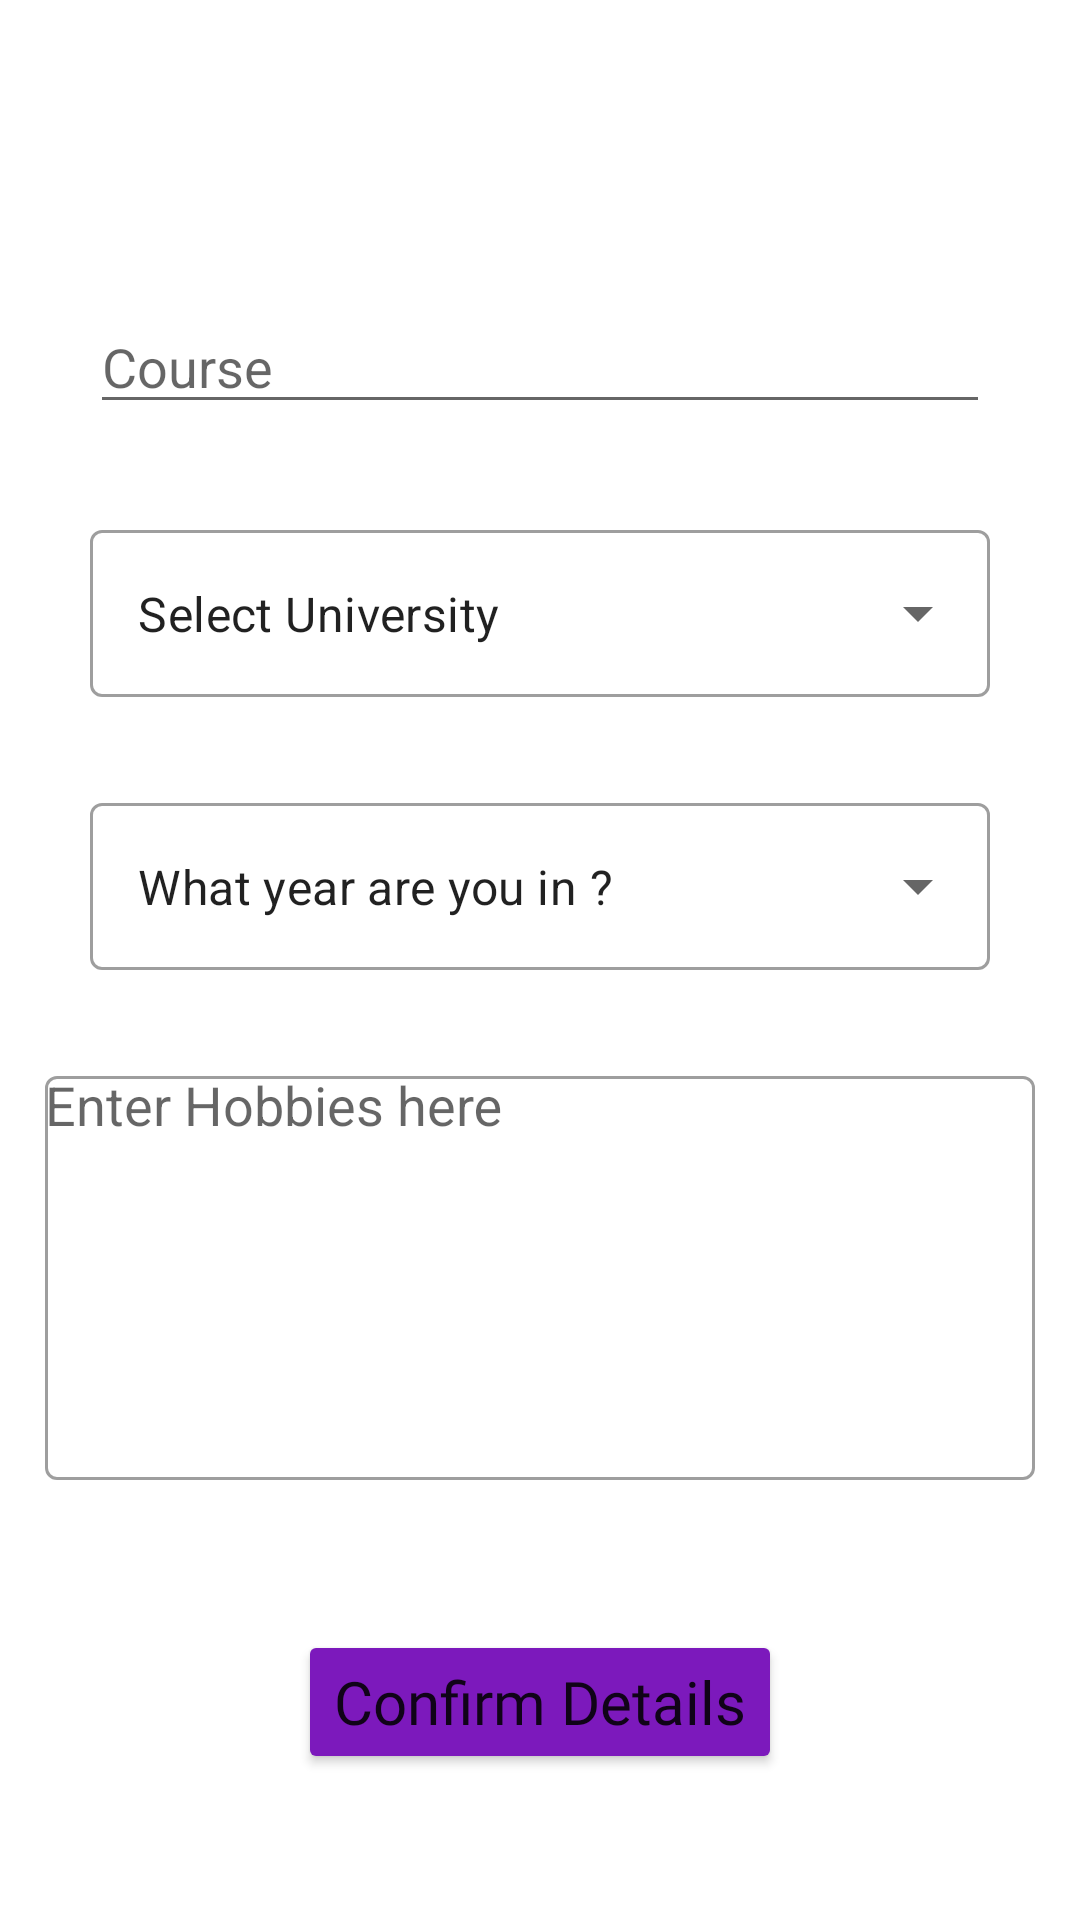

Reconstruct the res/layout file that produces this screen, plus the resources it refers to.
<!-- AndroidManifest.xml: application theme Theme.FYPProject -->
<!-- res/layout/activity_accout_details.xml -->
<?xml version="1.0" encoding="utf-8"?>
<androidx.constraintlayout.widget.ConstraintLayout xmlns:android="http://schemas.android.com/apk/res/android"
    xmlns:app="http://schemas.android.com/apk/res-auto"
    xmlns:tools="http://schemas.android.com/tools"
    android:layout_width="match_parent"
    android:layout_height="match_parent"
    tools:context=".AccoutDetails">

    <com.google.android.material.textfield.TextInputLayout
        style="@style/Widget.MaterialComponents.TextInputLayout.OutlinedBox.ExposedDropdownMenu"
        android:layout_width="match_parent"
        android:layout_height="wrap_content"
        android:layout_marginTop="30dp"
        android:layout_marginStart="30dp"
        android:layout_marginEnd="30dp"
        android:id="@+id/university"
        app:layout_constraintLeft_toLeftOf="parent"
        app:layout_constraintRight_toRightOf="parent"
        app:layout_constraintTop_toBottomOf="@+id/courseName">

    <AutoCompleteTextView
        android:id="@+id/autoCompleteTextView"
        android:layout_width="match_parent"
        android:layout_height="match_parent"
        android:layout_weight="1"
        android:inputType="none"
        android:text="Select University"
        />
    </com.google.android.material.textfield.TextInputLayout>

    <EditText
        android:layout_width="match_parent"
        android:layout_height="wrap_content"
        android:layout_marginTop="100dp"
        android:layout_marginStart="30dp"
        android:layout_marginEnd="30dp"
        android:hint="Course"
        android:id="@+id/courseName"
        app:layout_constraintTop_toTopOf="parent"
        app:layout_constraintStart_toStartOf="parent"
        app:layout_constraintEnd_toEndOf="parent" />

    <com.google.android.material.textfield.TextInputLayout
        style="@style/Widget.MaterialComponents.TextInputLayout.OutlinedBox.ExposedDropdownMenu"
        android:layout_width="match_parent"
        android:layout_height="wrap_content"
        android:layout_marginTop="30dp"
        android:layout_marginStart="30dp"
        android:layout_marginEnd="30dp"
        android:id="@+id/courseYear"
        app:layout_constraintLeft_toLeftOf="parent"
        app:layout_constraintRight_toRightOf="parent"
        app:layout_constraintTop_toBottomOf="@+id/university">

        <AutoCompleteTextView
            android:id="@+id/courseYrAutoCompleteTextView"
            android:layout_width="match_parent"
            android:layout_height="match_parent"
            android:layout_weight="1"
            android:inputType="none"
            android:text="What year are you in ?"
            />

    </com.google.android.material.textfield.TextInputLayout>

    <com.google.android.material.textfield.TextInputLayout
        style="@style/Widget.MaterialComponents.TextInputLayout.OutlinedBox"
        android:layout_width="match_parent"
        android:layout_height="140dp"
        android:id="@+id/hobbiesList"
        android:layout_marginTop="30dp"
        android:layout_marginStart="15dp"
        android:layout_marginEnd="15dp"
        app:layout_constraintTop_toBottomOf="@id/courseYear"
        app:layout_constraintStart_toStartOf="parent"
        app:layout_constraintEnd_toEndOf="parent">

        <AutoCompleteTextView
            android:layout_width="match_parent"
            android:layout_height="match_parent"
            android:id="@+id/hobbyListAutoCompleteTextView"
            android:layout_weight="2"
            android:hint="Enter Hobbies here"
            android:textColorHint="@color/black"
            android:gravity="top"/>

    </com.google.android.material.textfield.TextInputLayout>

    <Button
        android:layout_width="wrap_content"
        android:layout_height="wrap_content"
        android:layout_marginTop="50dp"
        android:text="Confirm Details"
        android:textSize="20sp"
        android:textAllCaps="false"
        app:cornerRadius="15dp"
        android:backgroundTint="@color/purple"
        android:fontFamily="@font/comic_neue_bold"
        app:layout_constraintTop_toBottomOf="@+id/hobbiesList"
        app:layout_constraintStart_toStartOf="parent"
        app:layout_constraintEnd_toEndOf="parent"/>

</androidx.constraintlayout.widget.ConstraintLayout>
<!-- resources referenced by this layout -->
<resources>
  <color name="black">#FF000000</color>
  <color name="purple">#7C19BC</color>
  <style name="Theme.FYPProject" parent="Theme.MaterialComponents.DayNight.DarkActionBar">
          
          <item name="colorPrimary">@color/purple_500</item>
          <item name="colorPrimaryVariant">@color/purple_700</item>
          <item name="colorOnPrimary">@color/white</item>
          
          <item name="colorSecondary">@color/teal_200</item>
          <item name="colorSecondaryVariant">@color/teal_700</item>
          <item name="colorOnSecondary">@color/black</item>
          
          <item name="android:statusBarColor">?attr/colorPrimaryVariant</item>
          
      </style>
  <color name="purple_500">#FF6200EE</color>
  <color name="purple_700">#FF3700B3</color>
  <color name="white">#FFFFFFFF</color>
  <color name="teal_200">#FF03DAC5</color>
  <color name="teal_700">#FF018786</color>
</resources>
